Run: headless pygame with SDL's dummy video driver; simulated clock (each Clock.tick advances the game by its frame time, no real sleeping); random seed 0; keys injected as events and as key.get_pressed() state; no mouse input.
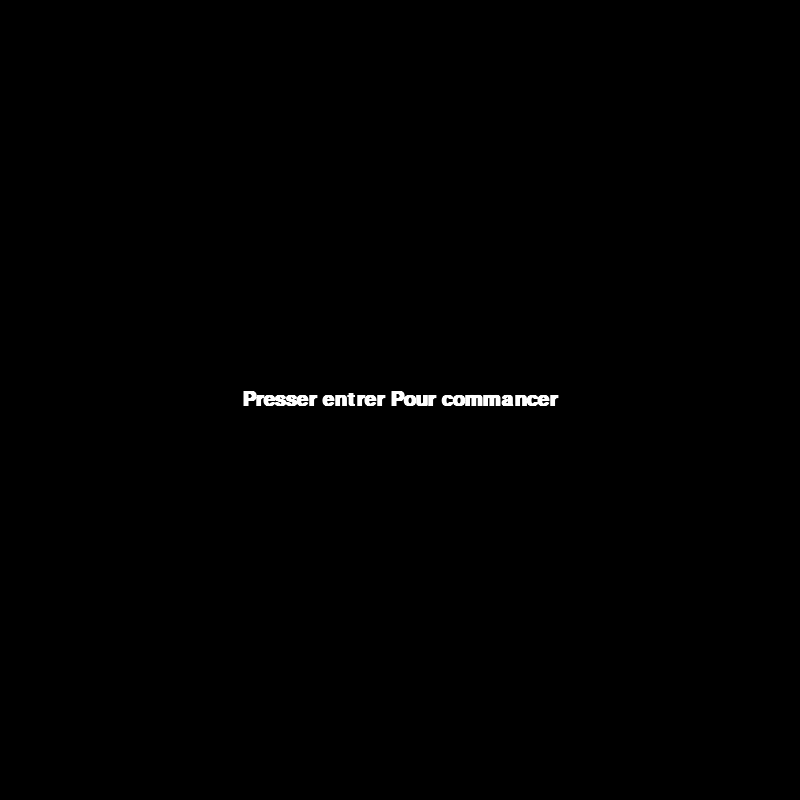
Frame 1 of 4 · flips 1–60 · no input
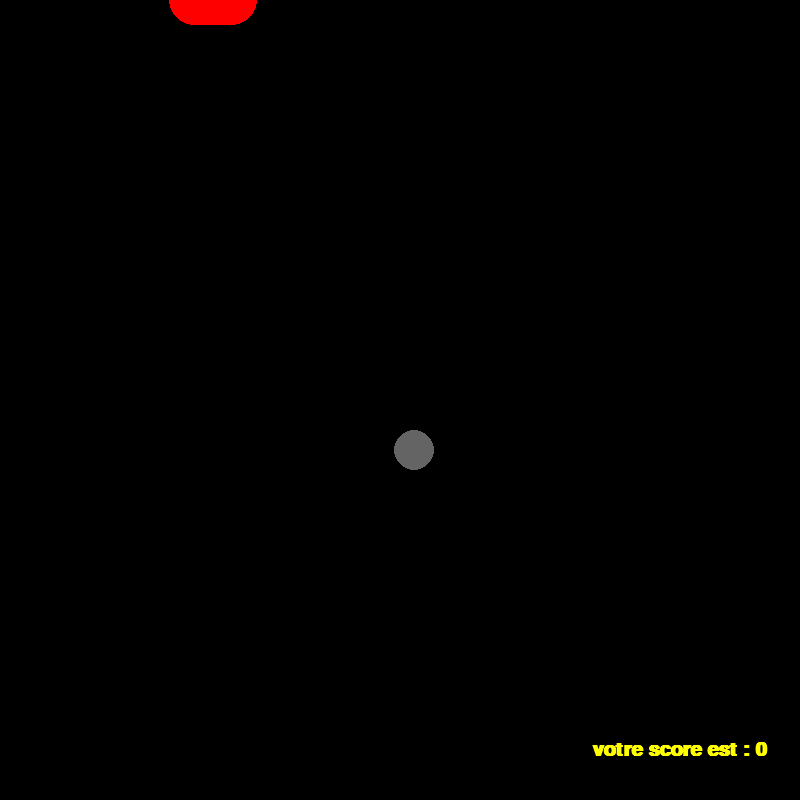
Frame 2 of 4 · flips 61–180 · tapped SPACE, RETURN · held RIGHT (→), D
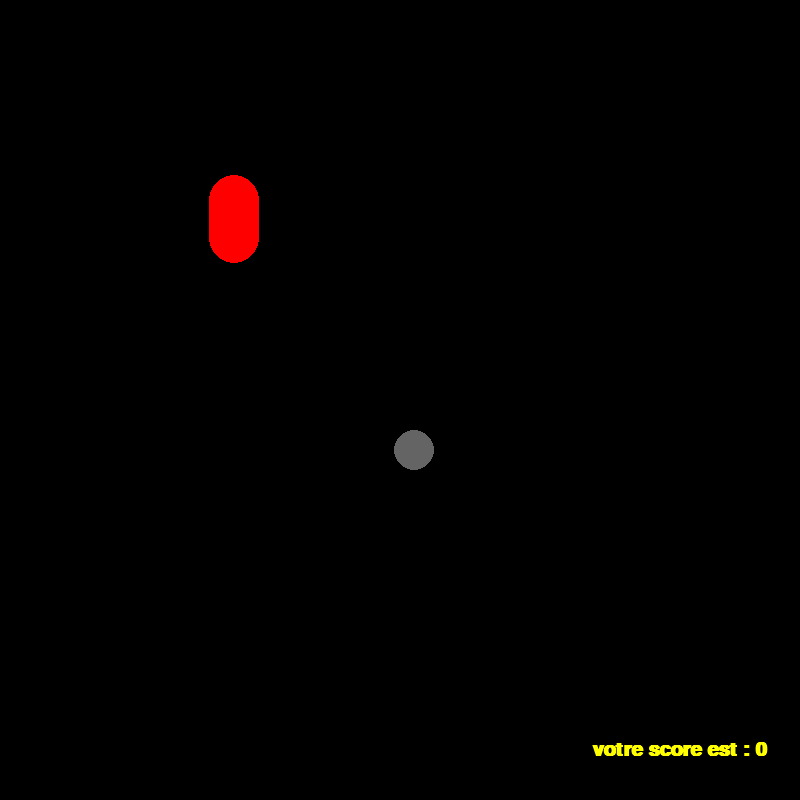
Frame 3 of 4 · flips 181–300 · held DOWN (↓), S
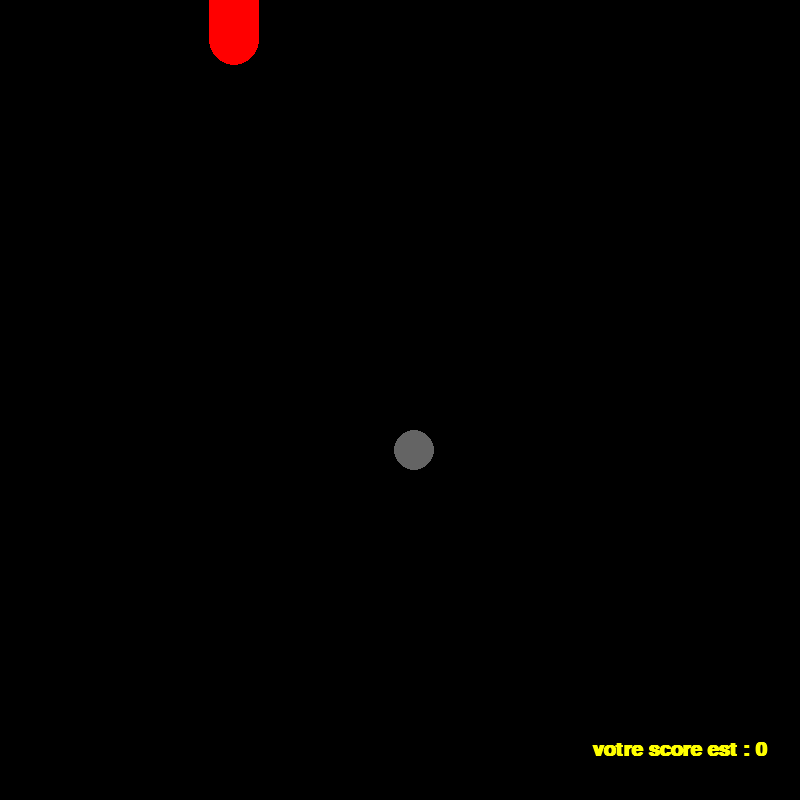
Frame 4 of 4 · flips 301–420 · held LEFT (←), A, UP (↑), W

The pygame program that drew these frames:

import pygame 
import random

pygame.init()


size=800 
size_snack=100
size_reward=20
screen= pygame.display.set_mode((size,size))
pygame.display.set_caption("Game")
font = pygame.font.SysFont('Arial',30,bold =True,italic=False)


clock = pygame.time.Clock()


size_rect=100


def mouvement(x,y,speed,direction):

    if direction == 'right':
         x=x+speed
         new_head=[x,y]
         
         
    elif direction =='left':
          x=x-speed
          new_head=[x,y]
           
    elif direction == 'up':
         y=y-speed
         
         new_head=[x,y]
           
         
    elif direction == 'down':
         y=y+speed
         
         new_head=[x,y]
    
   
    if x < -100:
         x=size
    elif x >=800:
         x=-100
    if y < -100:
         y=size
    elif y >=800:
        y=-100
    return x,y,new_head


  
def mv(x,y,speed):
        t=clock.tick(60)/500

        x=x-speed*t
        if x < -100:
            x=size
        
        return x

def reward(state):
     x_reward=0
     y_reward=0
     if state:
           x_reward=random.randint(20,size-20)
           y_reward=random.randint(20,size-20)
           state=False
     
     return x_reward,y_reward,state


def eat(snack,direction,speed):
    if direction == 'right':
        
         new_head=[snack[-1][0]-speed,snack[-1][1]]
         
         
    elif direction =='left':
           new_head=[snack[-1][0]+speed,snack[-1][1]]
    elif direction == 'up':
          new_head=[snack[-1][0],snack[-1][1]+speed]
         
        
         
    elif direction == 'down':
         new_head=[snack[-1][0],snack[-1][1]-speed]

    snack.append((new_head))
     
   
    
 
def main() :  
            
            x=0
            y=0
            score=0
            state=True
            speed=10
            running=True
            start=False
            direction='right'
            snack=[]
            for i in range(20):
                 snack=snack+[[x+i*size_rect,y]]
                           
            
            print(snack)
            while running :
                
                t=clock.tick(60)/1000

                for event in pygame.event.get():
                    if event.type == pygame.QUIT :
                        running = False 

 
                    if start == False :
                        text = font.render("Presser entrer Pour commancer",True,(255,255,255))

                        rect=text.get_rect(center=(400,400))
                        screen.blit(text,rect)
                        pygame.display.update()
    
                        if event.type == pygame.KEYDOWN :
                                if event.key == pygame.K_SPACE :
                                    start = True

                    else :
                        if event.type==pygame.KEYDOWN:
                            if event.key==pygame.K_UP and direction != 'down':
                                  direction = 'up'
                            elif event.key == pygame.K_DOWN and direction != 'up':
                                 direction = 'down'
                            elif event.key == pygame.K_RIGHT and direction != 'left':
                                 direction = 'right'
                            elif event.key == pygame.K_LEFT and direction != 'right':
                                 direction = 'left'



                        

        

                
                screen.fill((0,0,0))

                if start == False :
                        text = font.render("Presser entrer Pour commancer",True,(255,255,255))

                        rect=text.get_rect(center=(400,400))
                        screen.blit(text,rect)
                        pygame.display.update()
                else :
                        for segment in snack :
                             pygame.draw.circle(screen,(255,0,0),(segment[0],segment[1]),size_snack//4)
                        x,y,head=mouvement(x,y,2,direction)
                        snack.insert(0,head)
                        snack.pop()
                        
                        if state:
                            x_reward,y_reward,state=reward(state)
                                  
                        pygame.draw.circle(screen,(100,100,100),(x_reward,y_reward),size_reward)

                        if (x-x_reward)**2 +(y-y_reward)**2<size_reward**2 :
                             score +=1
                             speed+=1
                             eat(snack,direction,speed)
                             print(len(snack))
                             
                             state =True

                        


                        score_text=font.render("votre score est : "+str(score),True,(255, 255, 0))
                        reward_text=text.get_rect(center=(750,750))
                        screen.blit(score_text,reward_text)
                        
                        pygame.display.update()


                    


            pygame.quit()



if __name__ == '__main__':
     main()
